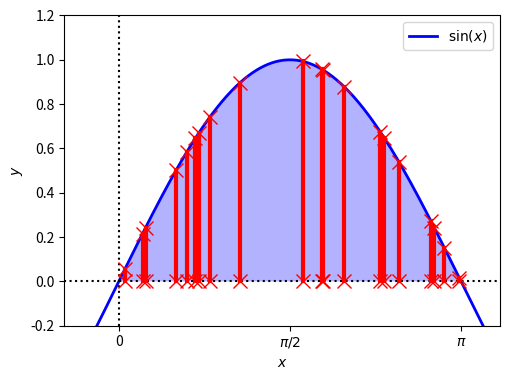

Generate this figure with matplotlib:
import matplotlib.pyplot as plt
import numpy as np


X = np.r_[-np.pi:2*np.pi:0.001]
Sin = [np.sin(i) for i in X]

xx = np.r_[0:np.pi:0.001]
ssin = [np.sin(i) for i in xx]

rx = [np.random.uniform(0,np.pi) for i in range(20) ]
ry = [np.sin(i) for i in rx ]

fig, ax = plt.subplots(1)
ax.plot(X, Sin, lw=2, color='blue', label = '$\sin(x)$')
ax.fill_between(xx, ssin, 0, facecolor='blue', alpha=0.3)
ax.axvline(0,ls=':',color='k')
ax.axhline(0,ls=':',color='k')
#ax.plot([0,np.pi,np.pi,0,0],[0,0,1,1,0],color='r',lw=0.1)
#ax.set_title('random walkers empirical $\mu$ and $\pm \sigma$ interval')
ax.set_xlabel('$x$')
ax.set_ylabel('$y$')
for i in range(20):
    ax.plot([rx[i],rx[i]],[0,ry[i]],color='red',marker='x',ls='-',markersize=10, linewidth=3);
#ax.grid()
ax.legend(loc='upper right')
ax.set_xlim([-0.5,3.5])
ax.set_ylim([-0.2,1.2])
ax.set_xticks([0, np.pi/2., np.pi])
ax.set_xticklabels(['0',r'$\pi/2$',r'$\pi$'])
fig.set_size_inches(4*1.3,3*1.3)
plt.tight_layout()
plt.savefig('montecarlo2.pdf')
